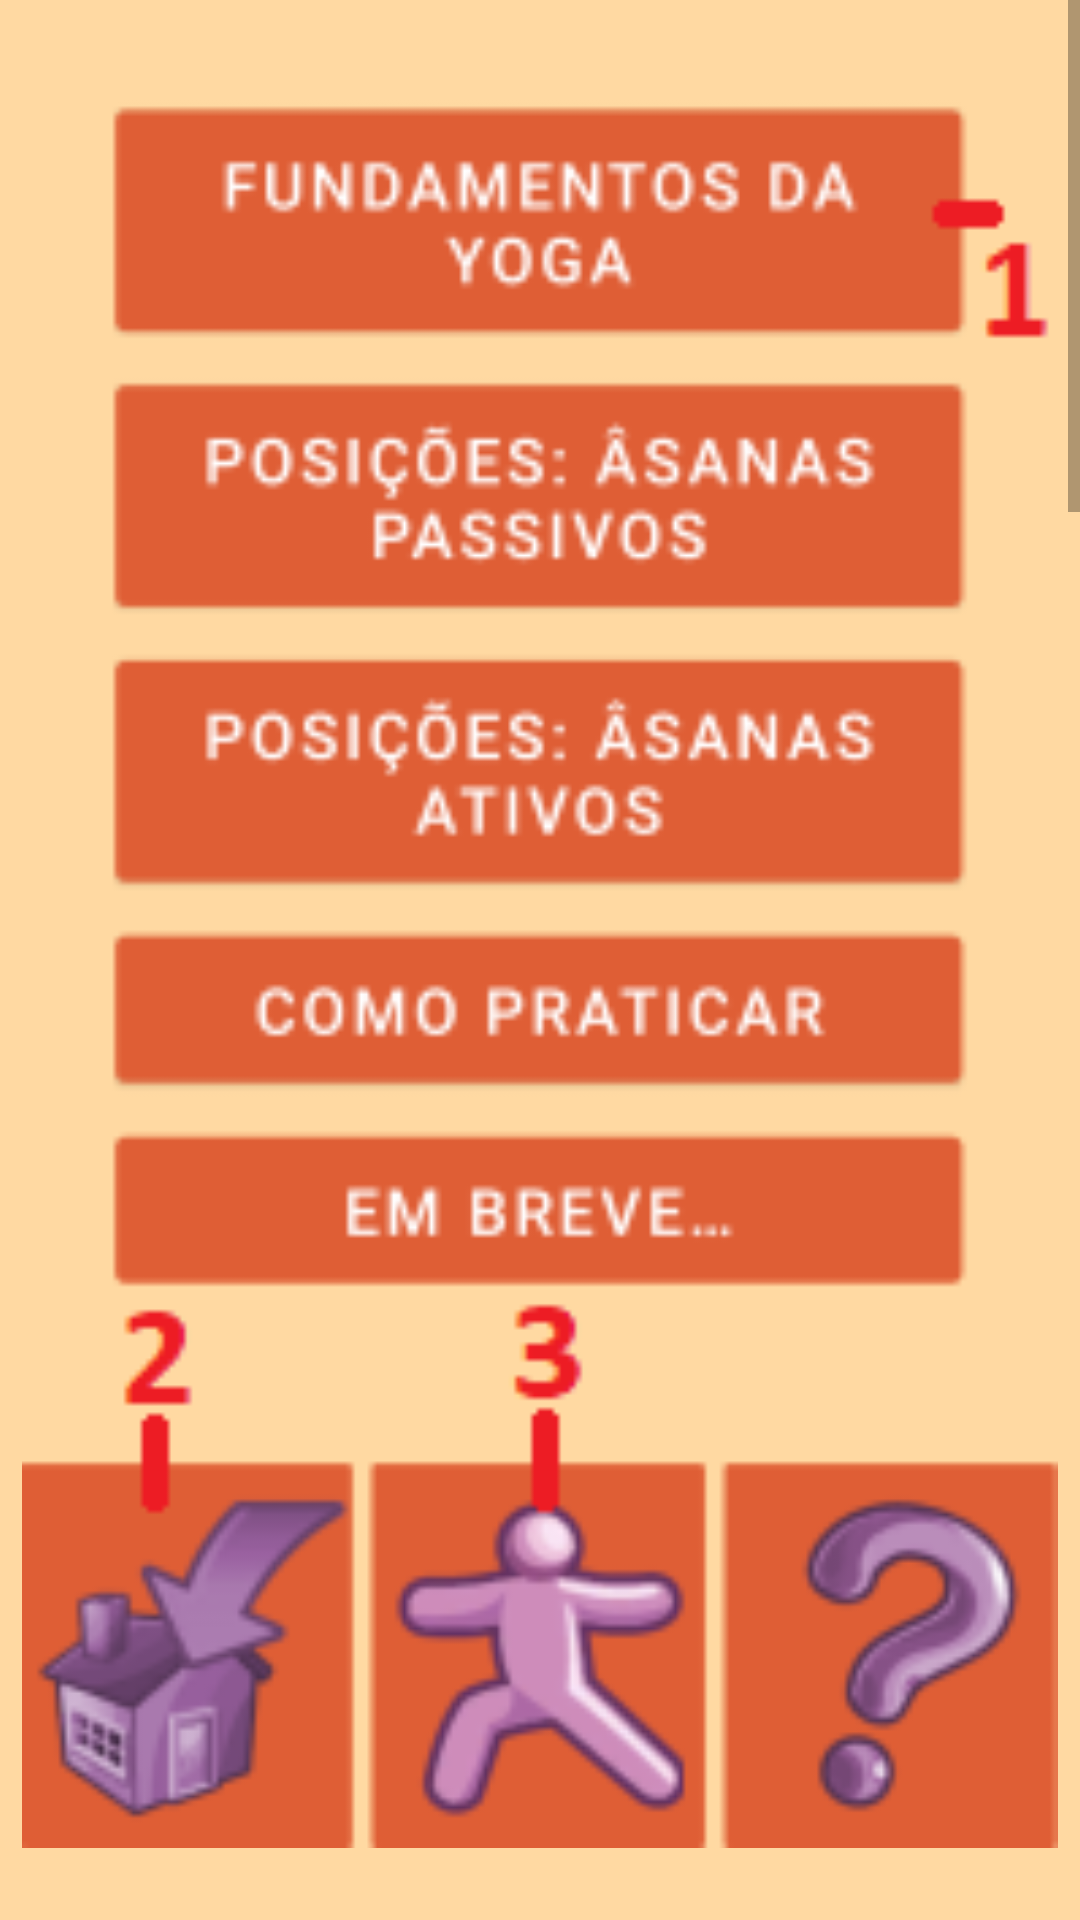

This screen was rendered from an Android layout file. Write that file and the resources it references.
<!-- AndroidManifest.xml: application theme Theme.YogaPad -->
<!-- res/layout/activity_help.xml -->
<?xml version="1.0" encoding="utf-8"?>
<androidx.constraintlayout.widget.ConstraintLayout xmlns:android="http://schemas.android.com/apk/res/android"
    xmlns:app="http://schemas.android.com/apk/res-auto"
    xmlns:tools="http://schemas.android.com/tools"
    android:layout_width="match_parent"
    android:layout_height="match_parent"
    android:background="@color/defaultCol"
    tools:context=".help">

    <ScrollView
        android:layout_width="match_parent"
        android:layout_height="match_parent">

        <LinearLayout
            android:layout_width="match_parent"
            android:layout_height="wrap_content"
            android:orientation="vertical" >

            <ImageView
                android:id="@+id/imgHelp1"
                android:layout_width="match_parent"
                android:layout_height="616dp"
                app:srcCompat="@drawable/help1" />

            <Space
                android:layout_width="match_parent"
                android:layout_height="40dp" />

            <TextView
                android:id="@+id/txtHelp1"
                style="@style/DefaultTxt"
                android:layout_width="match_parent"
                android:layout_height="wrap_content"
                android:layout_margin="20dp"
                android:text="@string/txtHelp1" />

            <TextView
                android:id="@+id/txtHelp2"
                style="@style/DefaultTxt"
                android:layout_width="match_parent"
                android:layout_height="wrap_content"
                android:layout_margin="20dp"
                android:text="@string/txtHelp2" />

            <TextView
                android:id="@+id/txtHelp3"
                style="@style/DefaultTxt"
                android:layout_width="match_parent"
                android:layout_height="wrap_content"
                android:layout_margin="20dp"
                android:text="@string/txtHelp3" />

            <Space
                android:layout_width="match_parent"
                android:layout_height="40dp" />

            <ImageView
                android:id="@+id/imgHelp"
                android:layout_width="match_parent"
                android:layout_height="616dp"
                app:srcCompat="@drawable/help2" />

            <Space
                android:layout_width="match_parent"
                android:layout_height="40dp" />

            <TextView
                android:id="@+id/txtHelp4"
                style="@style/DefaultTxt"
                android:layout_width="match_parent"
                android:layout_height="wrap_content"
                android:layout_margin="20dp"
                android:text="@string/txtHelp4" />

            <TextView
                android:id="@+id/txtHelp5"
                style="@style/DefaultTxt"
                android:layout_width="match_parent"
                android:layout_height="wrap_content"
                android:layout_margin="20dp"
                android:text="@string/txtHelp5" />

            <TextView
                android:id="@+id/txtHelp6"
                style="@style/DefaultTxt"
                android:layout_width="match_parent"
                android:layout_height="wrap_content"
                android:layout_margin="20dp"
                android:text="@string/txtHelp6" />

            <TextView
                android:id="@+id/txtHelp7"
                style="@style/DefaultTxt"
                android:layout_width="match_parent"
                android:layout_height="wrap_content"
                android:layout_margin="20dp"
                android:text="@string/txtHelp7" />

            <Space
                android:layout_width="match_parent"
                android:layout_height="20dp" />

            <Button
                android:id="@+id/btnBackHelp"
                style="@style/DefaultBtn"
                android:layout_width="237dp"
                android:layout_height="94dp"
                android:layout_gravity="center"
                android:onClick="backToMenu"
                android:text="@string/btnBack" />

            <Space
                android:layout_width="match_parent"
                android:layout_height="20dp" />

        </LinearLayout>
    </ScrollView>

</androidx.constraintlayout.widget.ConstraintLayout>
<!-- resources referenced by this layout -->
<resources>
  <color name="defaultCol">#FFD9A2</color>
  <!-- drawable help1: png bitmap (drawable, 28420 bytes) -->
  <!-- drawable help2: png bitmap (drawable, 36195 bytes) -->
  <string name="btnBack">Voltar</string>
  <string name="txtHelp1">1: Botões que levam a conteúdos
      relacionados a Yoga.
      </string>
  <string name="txtHelp2">2: Volta a tela de início.
      </string>
  <string name="txtHelp3">3: Visualiza o seu perfil.
      </string>
  <string name="txtHelp4">4: Uma barra de rolagem que
          indica onde você está em relação ao conteúdo.
      </string>
  <string name="txtHelp5">5: Vai para o conteúdo anterior
          à este na lista de menu.
      </string>
  <string name="txtHelp6">6: Volta ao menu principal.
      </string>
  <string name="txtHelp7">7: Vai para o conteúdo posterior
          à este na lista de menu.
      </string>
  <style name="DefaultBtn" parent="TextAppearance.AppCompat.Button">
          <item name="backgroundTint">#DF5E35</item>
          <item name="android:layout_width">240dp</item>
          <item name="android:layout_height">130dp</item>
          <item name="android:textSize">34sp</item>
          <item name="android:textColor">#FFFFFFFF</item>
      </style>
  <style name="DefaultTxt" parent="TextAppearance.AppCompat">
          <item name="android:justificationMode">inter_word</item>
          <item name="android:textColor">#FF666875</item>
          <item name="android:textSize">30dp</item>
      </style>
  <style name="Theme.YogaPad" parent="Theme.MaterialComponents.DayNight.NoActionBar">
          
          <item name="colorPrimary">@color/purple_500</item>
          <item name="colorPrimaryVariant">@color/purple_700</item>
          <item name="colorOnPrimary">@color/white</item>
          
          <item name="colorSecondary">@color/teal_200</item>
          <item name="colorSecondaryVariant">@color/teal_700</item>
          <item name="colorOnSecondary">@color/black</item>
          
          <item name="android:statusBarColor" tools:targetApi="l">?attr/colorPrimaryVariant</item>
          
      </style>
  <color name="purple_500">#FF6200EE</color>
  <color name="purple_700">#FF3700B3</color>
  <color name="white">#FFFFFFFF</color>
  <color name="teal_200">#FF03DAC5</color>
  <color name="teal_700">#FF018786</color>
  <color name="black">#FF000000</color>
</resources>
